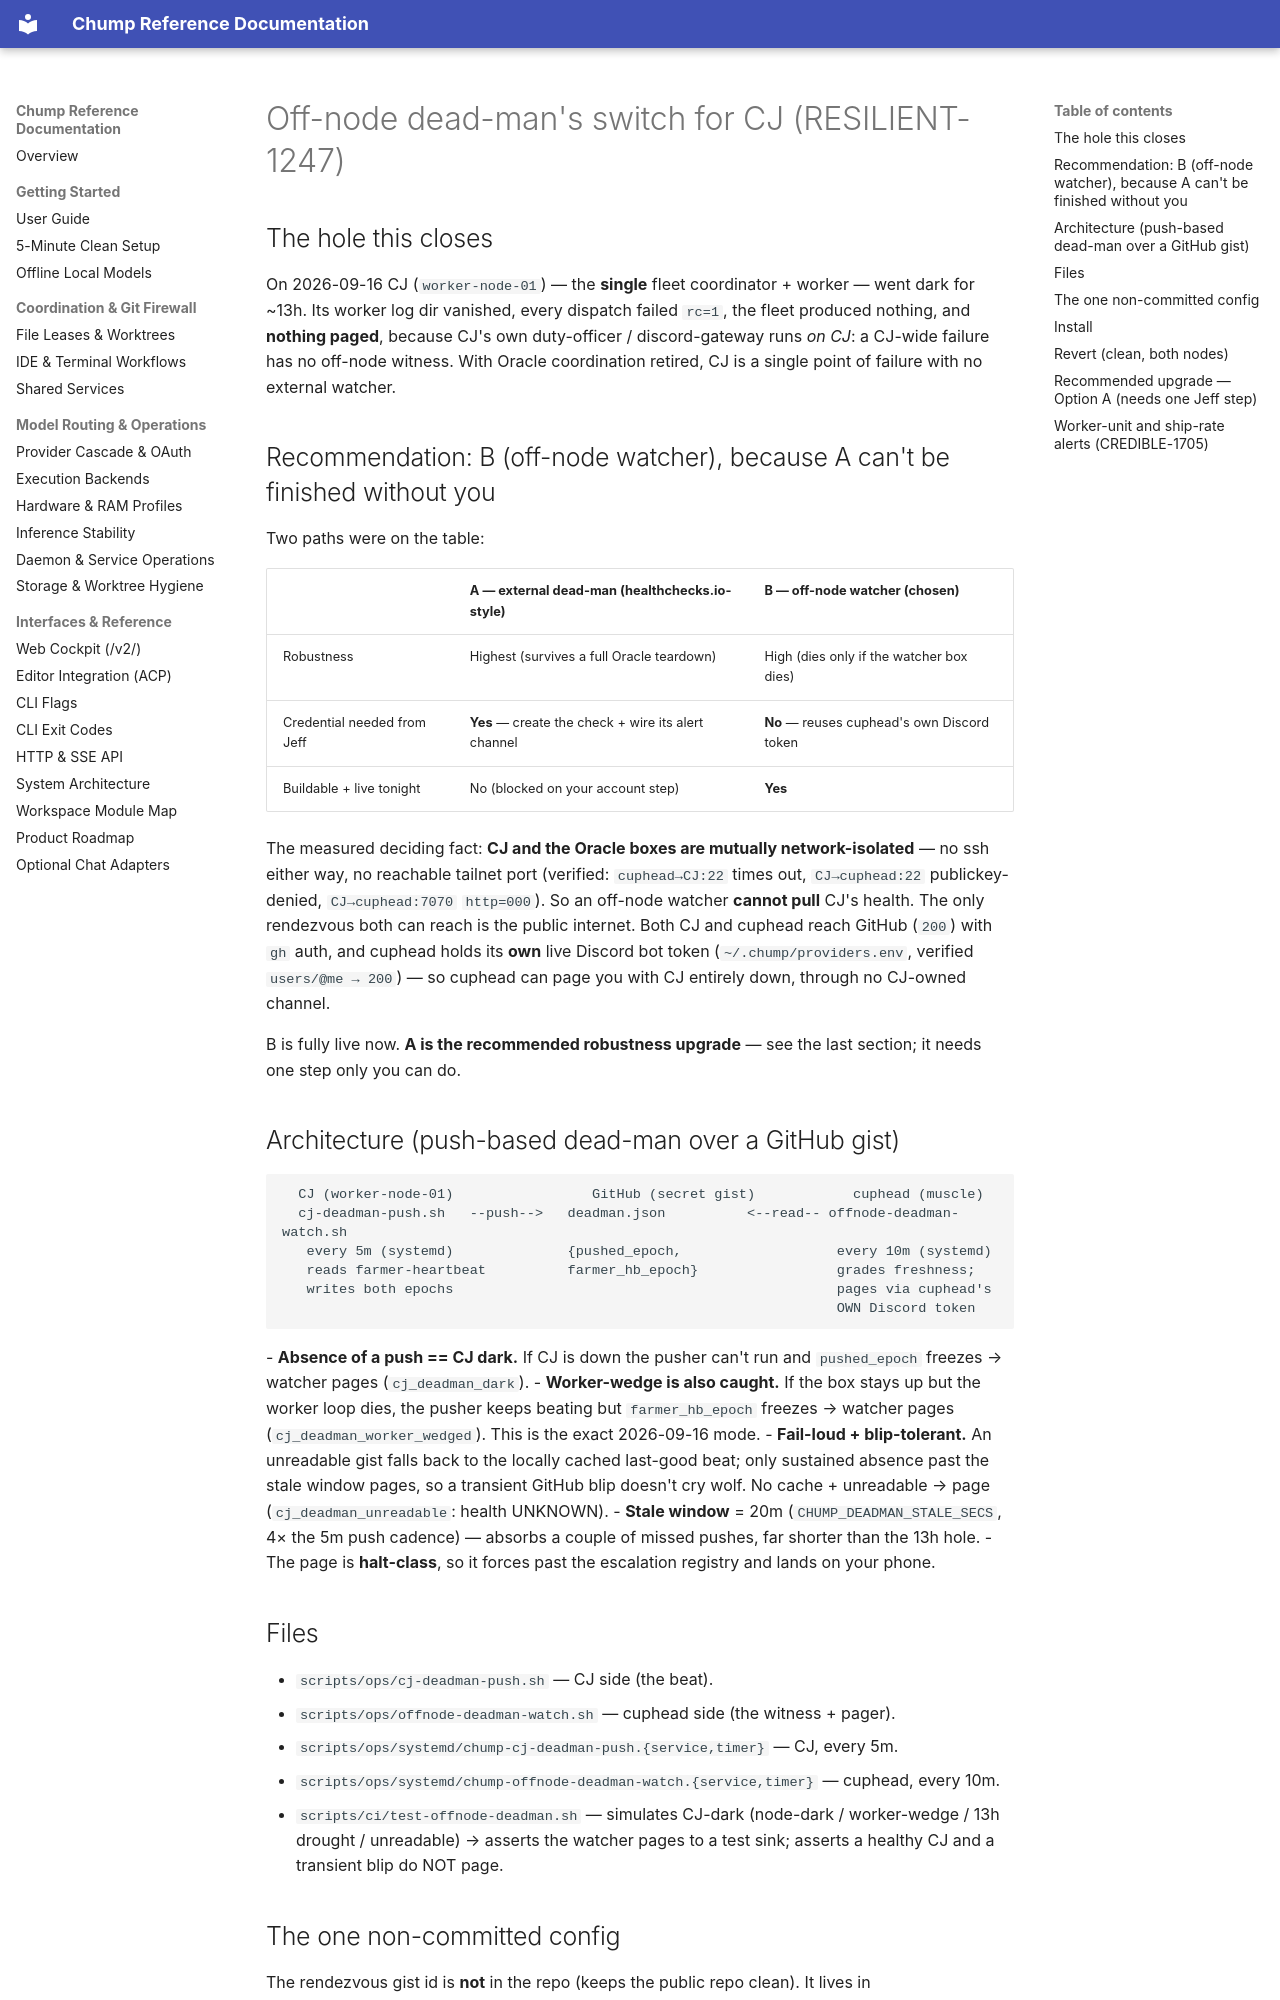

repository: repairman29/chump · page: ops/OFFNODE_DEADMAN/index.html · generator: mkdocs

# Off-node dead-man's switch for CJ (RESILIENT-1247)

## The hole this closes
On 2026-09-16 CJ (`worker-node-01`) — the **single** fleet coordinator + worker —
went dark for ~13h. Its worker log dir vanished, every dispatch failed `rc=1`,
the fleet produced nothing, and **nothing paged**, because CJ's own
duty-officer / discord-gateway runs *on CJ*: a CJ-wide failure has no off-node
witness. With Oracle coordination retired, CJ is a single point of failure with
no external watcher.

## Recommendation: B (off-node watcher), because A can't be finished without you
Two paths were on the table:

| | A — external dead-man (healthchecks.io-style) | **B — off-node watcher (chosen)** |
|---|---|---|
| Robustness | Highest (survives a full Oracle teardown) | High (dies only if the watcher box dies) |
| Credential needed from Jeff | **Yes** — create the check + wire its alert channel | **No** — reuses cuphead's own Discord token |
| Buildable + live tonight | No (blocked on your account step) | **Yes** |

The measured deciding fact: **CJ and the Oracle boxes are mutually
network-isolated** — no ssh either way, no reachable tailnet port (verified:
`cuphead→CJ:22` times out, `CJ→cuphead:22` publickey-denied, `CJ→cuphead:7070`
`http=000`). So an off-node watcher **cannot pull** CJ's health. The only
rendezvous both can reach is the public internet. Both CJ and cuphead reach
GitHub (`200`) with `gh` auth, and cuphead holds its **own** live Discord bot
token (`~/.chump/providers.env`, verified `users/@me → 200`) — so cuphead can
page you with CJ entirely down, through no CJ-owned channel.

B is fully live now. **A is the recommended robustness upgrade** — see the last
section; it needs one step only you can do.

## Architecture (push-based dead-man over a GitHub gist)
```
  CJ (worker-node-01)                 GitHub (secret gist)            cuphead (muscle)
  cj-deadman-push.sh   --push-->   deadman.json          <--read-- offnode-deadman-watch.sh
   every 5m (systemd)              {pushed_epoch,                   every 10m (systemd)
   reads farmer-heartbeat          farmer_hb_epoch}                 grades freshness;
   writes both epochs                                               pages via cuphead's
                                                                    OWN Discord token
```
- **Absence of a push == CJ dark.** If CJ is down the pusher can't run and
  `pushed_epoch` freezes → watcher pages (`cj_deadman_dark`).
- **Worker-wedge is also caught.** If the box stays up but the worker loop dies,
  the pusher keeps beating but `farmer_hb_epoch` freezes → watcher pages
  (`cj_deadman_worker_wedged`). This is the exact 2026-09-16 mode.
- **Fail-loud + blip-tolerant.** An unreadable gist falls back to the locally
  cached last-good beat; only sustained absence past the stale window pages, so
  a transient GitHub blip doesn't cry wolf. No cache + unreadable → page
  (`cj_deadman_unreadable`: health UNKNOWN).
- **Stale window** = 20m (`CHUMP_DEADMAN_STALE_SECS`, 4× the 5m push cadence) —
  absorbs a couple of missed pushes, far shorter than the 13h hole.
- The page is **halt-class**, so it forces past the escalation registry and
  lands on your phone.

## Files
- `scripts/ops/cj-deadman-push.sh` — CJ side (the beat).
- `scripts/ops/offnode-deadman-watch.sh` — cuphead side (the witness + pager).
- `scripts/ops/systemd/chump-cj-deadman-push.{service,timer}` — CJ, every 5m.
- `scripts/ops/systemd/chump-offnode-deadman-watch.{service,timer}` — cuphead, every 10m.
- `scripts/ci/test-offnode-deadman.sh` — simulates CJ-dark (node-dark /
  worker-wedge / 13h drought / unreadable) → asserts the watcher pages to a test
  sink; asserts a healthy CJ and a transient blip do NOT page.
